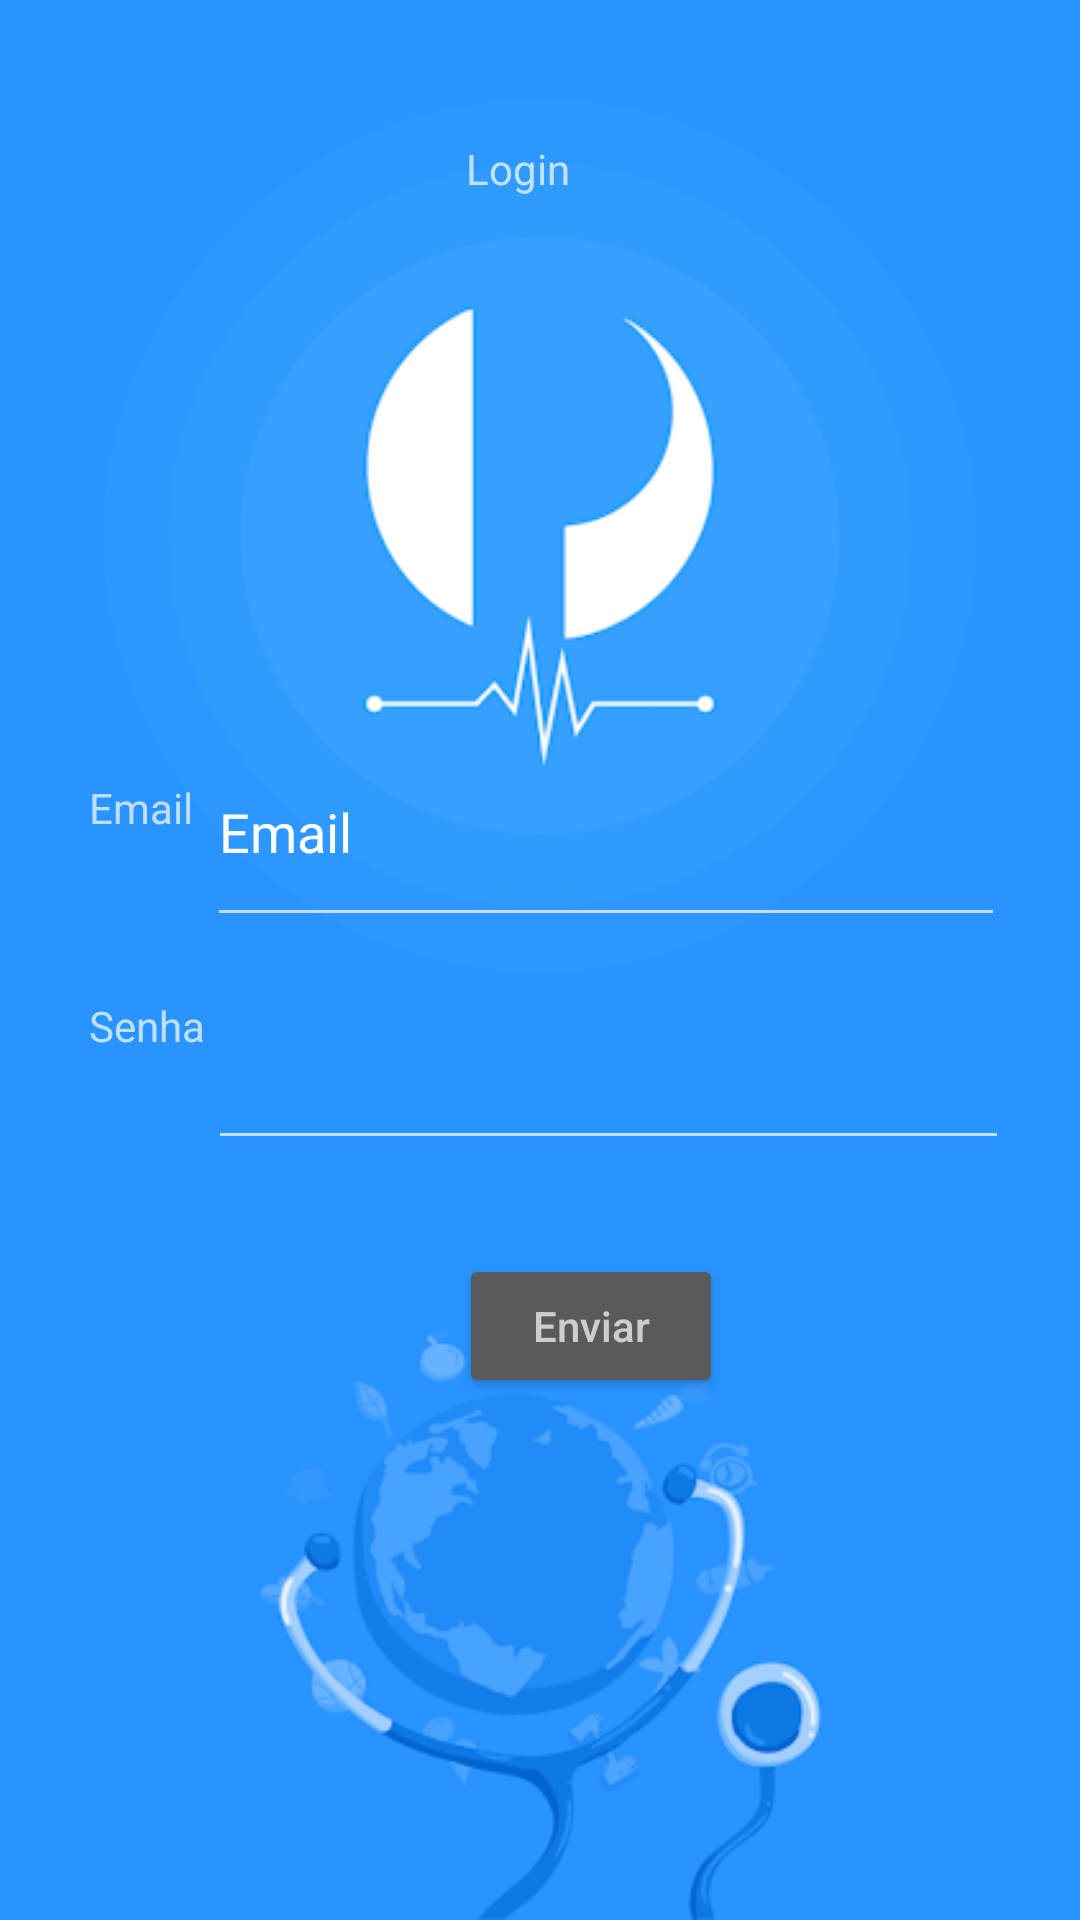

Produce the Android XML layout that renders to this screen, including the resource entries it uses.
<!-- AndroidManifest.xml: application theme AppTheme -->
<!-- res/layout/activity_login.xml -->
<?xml version="1.0" encoding="utf-8"?>
<androidx.constraintlayout.widget.ConstraintLayout
        xmlns:android="http://schemas.android.com/apk/res/android"
        xmlns:tools="http://schemas.android.com/tools"
        xmlns:app="http://schemas.android.com/apk/res-auto"
        android:layout_width="match_parent"
        android:layout_height="match_parent"
        tools:context=".ui.LoginActivity" android:background="@drawable/bg">

    <TextView
            android:layout_width="75dp"
            android:layout_height="43dp"
            android:text="Email"
            app:layout_constraintStart_toStartOf="parent" android:layout_marginStart="8dp"
            app:layout_constraintEnd_toEndOf="parent" android:layout_marginEnd="8dp"
            app:layout_constraintHorizontal_bias="0.081" android:layout_marginTop="8dp"
            app:layout_constraintTop_toTopOf="parent" android:layout_marginBottom="8dp"
            app:layout_constraintBottom_toBottomOf="parent" app:layout_constraintVertical_bias="0.433"/>

    <TextView
            android:text="Senha"
            android:layout_width="76dp"
            android:layout_height="43dp"
            app:layout_constraintStart_toStartOf="parent"
            android:layout_marginStart="8dp" app:layout_constraintEnd_toEndOf="parent" android:layout_marginEnd="8dp"
            app:layout_constraintHorizontal_bias="0.081" android:layout_marginBottom="8dp"
            app:layout_constraintBottom_toBottomOf="parent" android:layout_marginTop="8dp"
            app:layout_constraintTop_toTopOf="parent" app:layout_constraintVertical_bias="0.558"/>

    <EditText
            android:layout_width="266dp"
            android:layout_height="73dp"
            android:inputType="textEmailAddress"
            android:ems="10"
            android:id="@+id/editText4"
            android:text="Email"
            android:autoText="true"
            android:layout_marginEnd="8dp"
            app:layout_constraintEnd_toEndOf="parent" android:layout_marginStart="8dp"
            app:layout_constraintStart_toStartOf="parent" android:layout_marginTop="8dp"
            app:layout_constraintTop_toTopOf="parent" android:layout_marginBottom="8dp"
            app:layout_constraintBottom_toBottomOf="parent"
            app:layout_constraintVertical_bias="0.42" app:layout_constraintHorizontal_bias="0.782"/>

    <EditText
            android:layout_width="267dp"
            android:layout_height="64dp"
            android:inputType="textPassword"
            android:ems="10"
            android:id="@+id/editText5"
            app:layout_constraintEnd_toEndOf="parent"
            android:layout_marginEnd="8dp" app:layout_constraintStart_toStartOf="parent"
            android:layout_marginStart="8dp" app:layout_constraintHorizontal_bias="0.796" android:layout_marginTop="8dp"
            app:layout_constraintTop_toTopOf="parent" android:layout_marginBottom="8dp"
            app:layout_constraintBottom_toBottomOf="parent" app:layout_constraintVertical_bias="0.562"/>

    <TextView
            android:text="Login"
            android:layout_width="147dp"
            android:layout_height="63dp"
            android:gravity="center"
            app:layout_constraintEnd_toEndOf="parent"
            android:layout_marginEnd="8dp" app:layout_constraintStart_toStartOf="parent"
            android:layout_marginStart="8dp" android:layout_marginTop="8dp" app:layout_constraintTop_toTopOf="parent"
            android:layout_marginBottom="8dp" app:layout_constraintBottom_toBottomOf="parent"
            app:layout_constraintVertical_bias="0.03" app:layout_constraintHorizontal_bias="0.463"/>

    <Button
            android:layout_width="wrap_content"
            android:layout_height="wrap_content"
            android:hint="@string/send_button" android:onClick="sendMessage"
            app:layout_constraintEnd_toEndOf="parent"
            android:layout_marginEnd="8dp" app:layout_constraintStart_toStartOf="parent"
            android:layout_marginStart="8dp" android:layout_marginTop="8dp" app:layout_constraintTop_toTopOf="parent"
            android:layout_marginBottom="8dp" app:layout_constraintBottom_toBottomOf="parent"
            app:layout_constraintHorizontal_bias="0.566" app:layout_constraintVertical_bias="0.712"/>


</androidx.constraintlayout.widget.ConstraintLayout>
<!-- resources referenced by this layout -->
<resources>
  <!-- drawable bg: png bitmap (drawable, 40896 bytes) -->
  <string name="send_button">Enviar</string>
  <style name="AppTheme" parent="android:Theme.Material" />
</resources>
